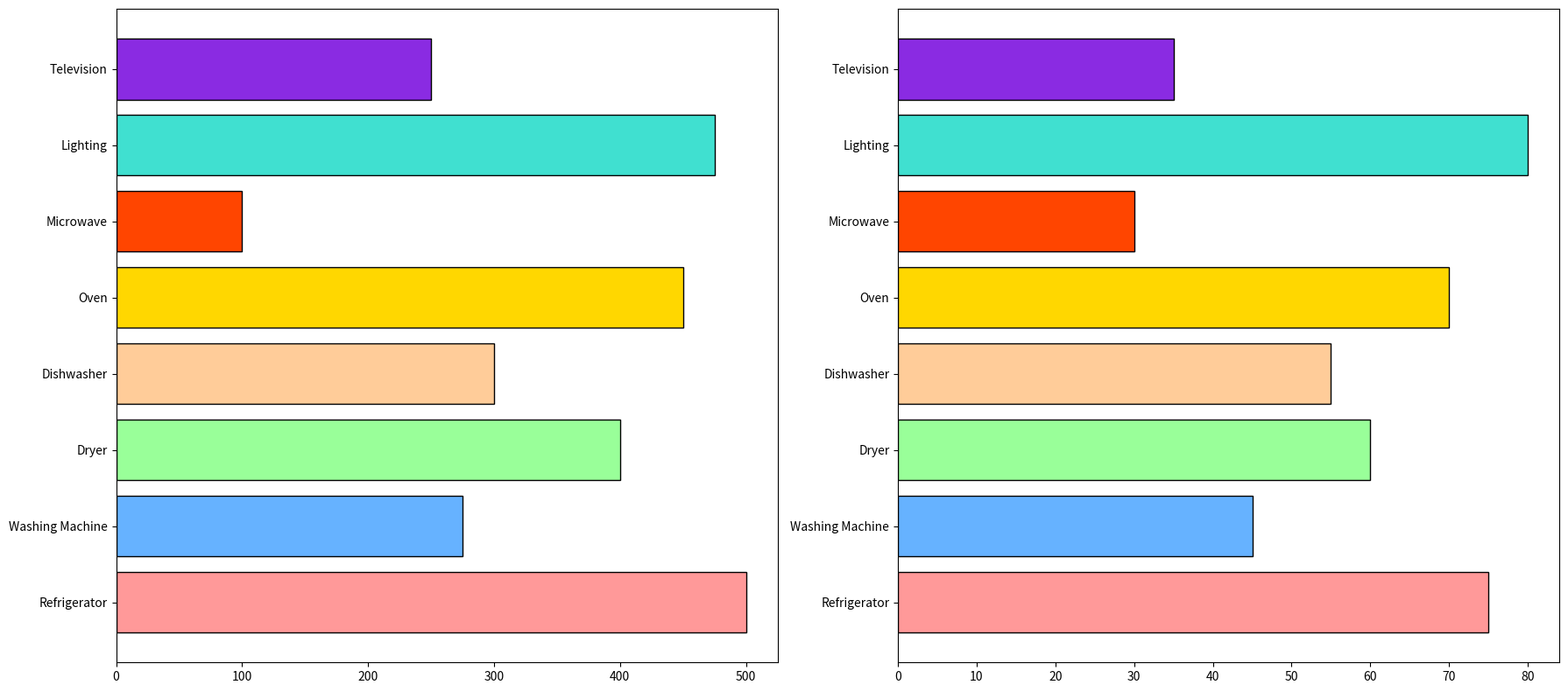

Recreate this plot in Python.
import matplotlib.pyplot as plt
import numpy as np

# Define appliances and their energy consumption in kilowatt-hours (kWh) per year
appliances = [
    'Refrigerator', 
    'Washing Machine', 
    'Dryer', 
    'Dishwasher', 
    'Oven', 
    'Microwave', 
    'Lighting', 
    'Television'
]
energy_consumption = [500, 275, 400, 300, 450, 100, 475, 250]

# Expected annual cost-saving (in dollars) from energy-efficient upgrades
cost_saving = [75, 45, 60, 55, 70, 30, 80, 35]

# Colors for each appliance
colors = ['#FF9999', '#66B2FF', '#99FF99', '#FFCC99', '#FFD700', '#FF4500', '#40E0D0', '#8A2BE2']

# Create a figure and axis
fig, (ax1, ax2) = plt.subplots(1, 2, figsize=(18, 8))

# Plot energy consumption as horizontal bar chart
ax1.barh(appliances, energy_consumption, color=colors, edgecolor='black')

# Remove grid lines for clarity
ax1.xaxis.grid(False)
ax1.yaxis.grid(False)

# Plot expected cost-saving as horizontal bar chart
ax2.barh(appliances, cost_saving, color=colors, edgecolor='black')

# Remove grid lines for clarity
ax2.xaxis.grid(False)
ax2.yaxis.grid(False)

# Ensure a tight layout
plt.tight_layout()

# Display the charts
plt.show()
